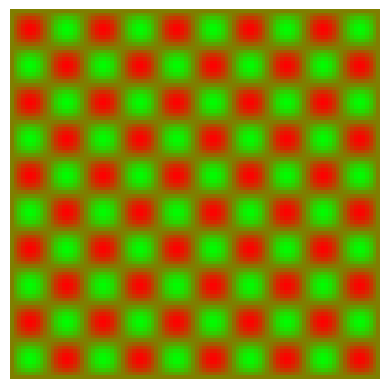

Generate this figure with matplotlib:
import numpy as np
import matplotlib.pyplot as plt

# Create a 2D grid of coordinates
x, y = np.meshgrid(np.linspace(0, 10, 100), np.linspace(0, 10, 100))

# Create a checkerboard pattern using modulo operation
checkerboard_pattern = np.sin(np.pi * x) * np.sin(np.pi * y)

# Normalize the pattern to values between 0 and 1
pattern_normalized = (checkerboard_pattern - checkerboard_pattern.min()) / (checkerboard_pattern.max() - checkerboard_pattern.min())

# Add color to the pattern
color_pattern = np.stack([pattern_normalized, 1 - pattern_normalized, np.zeros_like(checkerboard_pattern)], axis=-1)

# Display the image using matplotlib
plt.imshow(color_pattern)
plt.axis('off')  # Turn off axis labels
plt.show()
